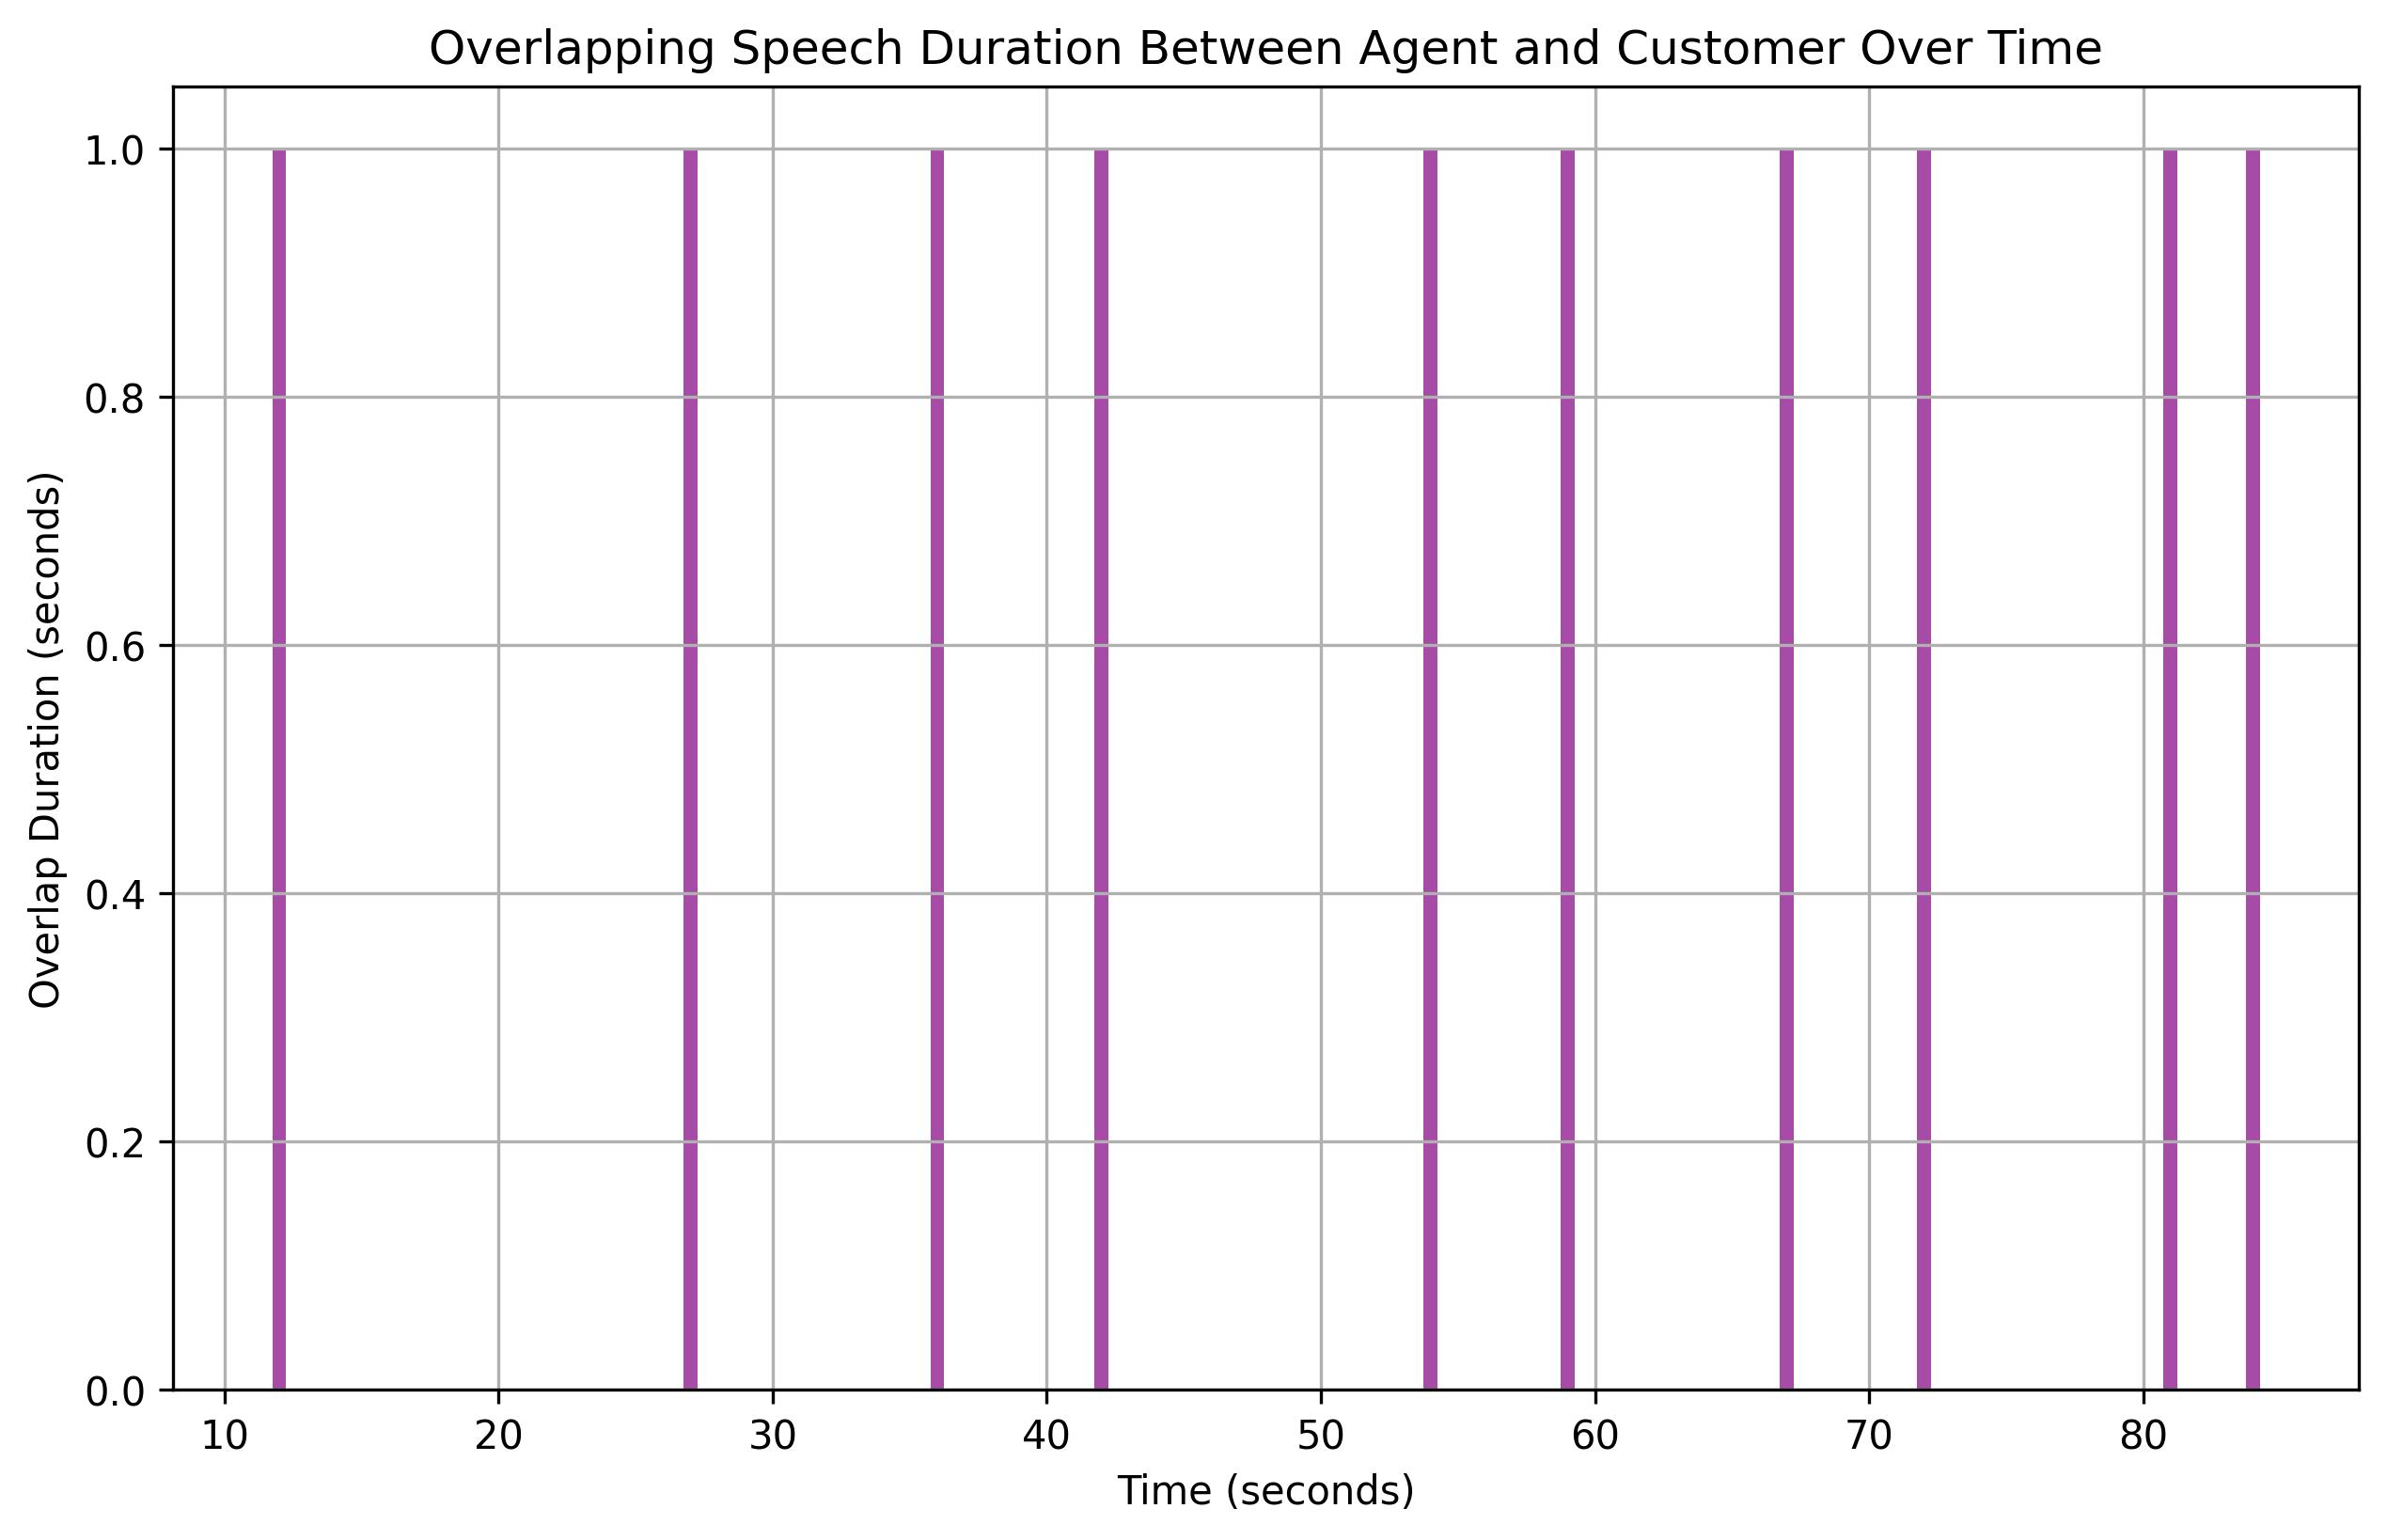

Source data for this figure (header and first rows):
overlap_start, overlap_end, overlap_duration
12, 13, 1
27, 28, 1
36, 37, 1
42, 43, 1
54, 55, 1
59, 60, 1
67, 68, 1
72, 73, 1
81, 82, 1
84, 85, 1
